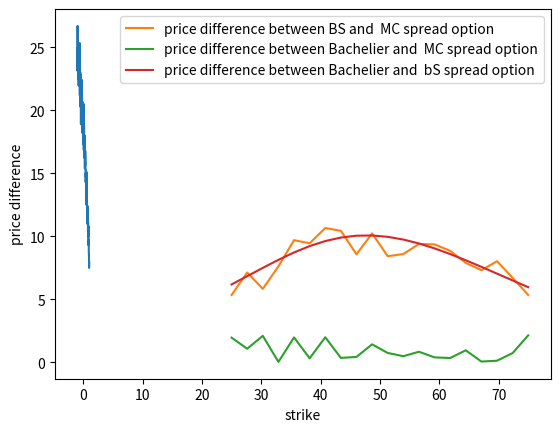

Write Python code to recreate this figure.
"""
Stochastics2_Case1_Final.py

Purpose:
    Case 1 stochastics

Version:
    1       First start, 
    2
    3
    4
    5
    Final       final version

Date:
    10-09-2019 - started
    27-09-2019 - submitted

Author:
[redacted]
[redacted]
"""

###########################################################
### Imports
import numpy as np
import matplotlib.pyplot as plt

import scipy.stats as stats

###########################################################
#Q(a)
def MC(S1, S2, sigma1, sigma2, rho, N, r,K,n_years):

    ST = np.zeros((N,2))
    Yt = np.zeros((N,2))
    Wt1 = np.random.normal(0.0, 1, (1, N))
    Wt2 = np.random.normal(0.0, 1, (1, N))
    Yt[:,0] = Wt1
    Yt[:,1] = rho * Wt1 + np.sqrt(1-rho**2)*Wt2
    ST[:,0] = S1*np.exp((r-0.5*sigma1**2)*n_years+sigma1*np.sqrt(n_years)*Yt[:,0])
   
    ST[:,1] = S2*np.exp((r-0.5*sigma2**2)*n_years+sigma2*np.sqrt(n_years)*Yt[:,1])
    price = np.zeros((N,3))
    for i in range(N):
        price[i,0] = np.exp(-r * n_years) * max(ST[i,0]-S1,0) # Price of the first call option
        price[i,1] = np.exp(-r * n_years) * max(ST[i,1]-S2,0) # Price of the sercond call option
        price[i,2] =np.exp(-r * n_years) * max(ST[i,0]-ST[i,1]-K,0) # price of the spread option
    Spread = np.sum(price[:,2])/N 
    return Spread
#Q(b)
def Plot(c_list,S1, S2, sigma1, sigma2, rho, N, r,K,n_years):
    n = len(c_list)
    spread = np.zeros((n,1))
    for i in range(n):
        rho = c_list[i]
        spread[i] = MC(S1, S2, sigma1, sigma2, rho, N, r,K,n_years)
    plt.plot(c_list,spread)
    plt.show()
    return spread
#Q（c)
def portfolio_vol(sigma1,sigma2,rho):
    weight1 = 1
    weight2 = -1
    spread_vol = np.sqrt(weight1 ** 2 * sigma1**2 + weight2 ** 2* sigma2 ** 2 - 2*rho*weight1*weight2*sigma1*sigma2)
    return spread_vol
#Q(d)
def bls_spread(spread_vol,K,S1,S2,n_years,r):
    """
    Purpose:
        Calculate spread call price using Black Scholes

    Inputs:
        S0         price at the start date
        K0          strike price
       spread_vol      simga , double
        n_years           time in years
        r           3-month interest rate

    Return value:
        call        Blackscholes calculated call price
        Put         Blackscholes calculated put price
    """
    S = S1 - S2
    d1 = (np.log(S / K)+(r + 0.5 * spread_vol**2) * n_years)/(spread_vol * np.sqrt(n_years))
    d2 = (np.log(S / K)+(r - 0.5 * spread_vol**2 ) * n_years)/(spread_vol * np.sqrt(n_years))

    bls_price = (S*stats.norm.cdf(d1, 0.0, 1.0) - K*np.exp(-r * n_years)*stats.norm.cdf(d2, 0.0, 1.0))
    
    return bls_price
#Q(f)
# the drift for the ABM rf - 0.5*sigma^2
def MC_ABM(S1,S2,n_years,r,K,sigma1,sigma2):
    S = S1-S2
    mT = S - K*np.exp(-r *n_years) 
    sT =  np.sqrt(S1 **2 * (np.exp(sigma1 **2*n_years) -1) - 2*S1*S2*(np.exp(0.3 * sigma1 *sigma2 * n_years) -1) + S2 **2 * (np.exp(sigma2 ** 2 * n_years) -1))
    ABM_price = mT * stats.norm.cdf(mT/sT,0,1) +  sT* stats.norm.pdf(mT/sT,0,1)

    return ABM_price

def discrepancy_plot(S1, S2, sigma1, sigma2, rho, N, r,K,n_years,spread_vol):
    k_list = np.linspace(0.5 * K, 1.5 * K,20)
    n = len(k_list)
    MC_Bls_diff,Bls_ABM_diff,MC_ABM_diff = np.zeros((n,1)) , np.zeros((n,1)),np.zeros((n,1))
    for i in range (n):
        K = k_list[i]
        MC_Bls_diff[i] = abs(MC(S1, S2, sigma1, sigma2, rho, N, r,K,n_years)-bls_spread(spread_vol,K,S1,S2,n_years,r))
        Bls_ABM_diff[i] = abs(bls_spread(spread_vol,K,S1,S2,n_years,r) - MC_ABM(S1,S2,n_years,r,K,sigma1,sigma2))
        MC_ABM_diff[i]  = abs(MC_ABM(S1,S2,n_years,r,K,sigma1,sigma2)-MC(S1, S2, sigma1, sigma2, rho, N, r,K,n_years))
    plt.plot(k_list,MC_Bls_diff,label = 'price difference between BS and  MC spread option')
    plt.plot(k_list,MC_ABM_diff,label = 'price difference between Bachelier and  MC spread option')
    plt.plot(k_list,Bls_ABM_diff,label = 'price difference between Bachelier and  bS spread option')
    plt.xlabel('strike')
    plt.ylabel('price difference')
    plt.legend()
###########################################################
def main():
    # Magic numbers
    c_list = np.linspace(-1,1,100)
   
    S1= 19*10
    S2= 14*10
    sigma1= 7*3*0.01
    
    sigma2 = 5*3*0.01
   
    rho= 0.3  #correlation between the Brownian motions driving the stock prices 
    r= np.log(1+0.02) # continuously compounding
    N = 1000
    K = S1-S2
    n_years = 1
    MC_price_spread = MC(S1, S2, sigma1, sigma2, rho, N, r,K,n_years)
    print(' spread option price is:',MC_price_spread)

    Plot(c_list,S1, S2, sigma1, sigma2, rho, N, r,K,n_years)
    spread_vol = portfolio_vol(sigma1,sigma2,rho)
    print('spread option volatility is :',spread_vol)
    bls_price_spread = bls_spread(spread_vol,K,S1,S2,n_years,r)
    print('black_scholes price for spread option is:',bls_price_spread )
    ABM_price_spread = MC_ABM(S1,S2,n_years,r,K,sigma1,sigma2)
    print('ABM price for spread option is:',ABM_price_spread )
    discrepancy_plot(S1, S2, sigma1, sigma2, rho, N, r,K,n_years,spread_vol)
###########################################################
### start main
if __name__ == "__main__":
    main()